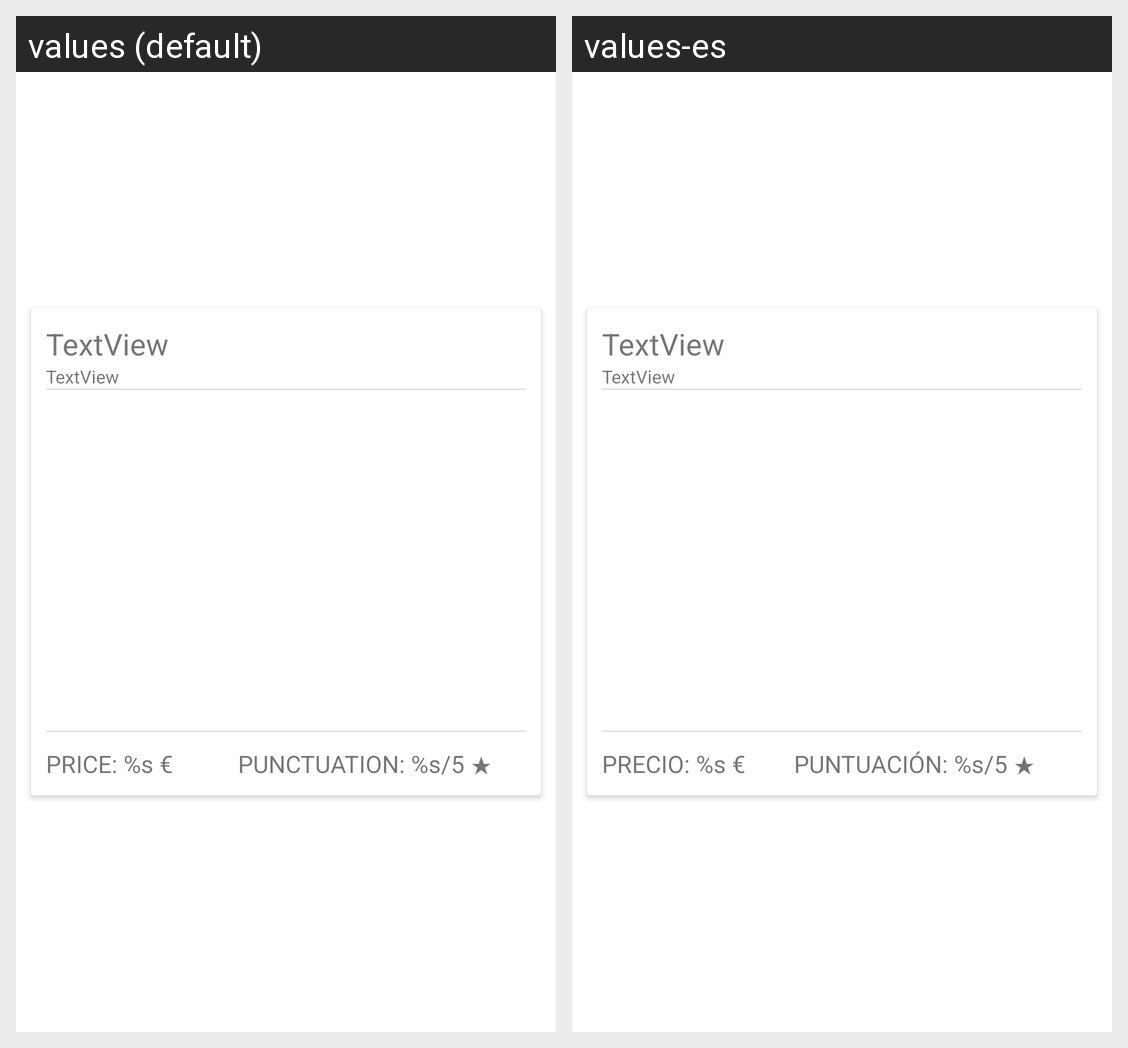

For this localized Android screen grid, give each drawn string resource with its value in every locale shown.
Android screen res/layout/publication_list_item.xml rendered under 2 locales, left to right: values (default), values-es. Device: Nexus 5 (rendered at 1080×1920; each locale shown at half size, 540×960, under a caption strip naming it); theme Theme.Toteco_app_aa2.
Strings drawn on this screen, with the default value and each locale's value (text and hints the layout hard-codes, and strings that could not be matched under every locale, appear in the picture but are not listed):

card_price
  values: PRICE: %s €
  values-es: PRECIO: %s €

card_punctuation
  values: PUNCTUATION: %s/5 ★
  values-es: PUNTUACIÓN: %s/5 ★
